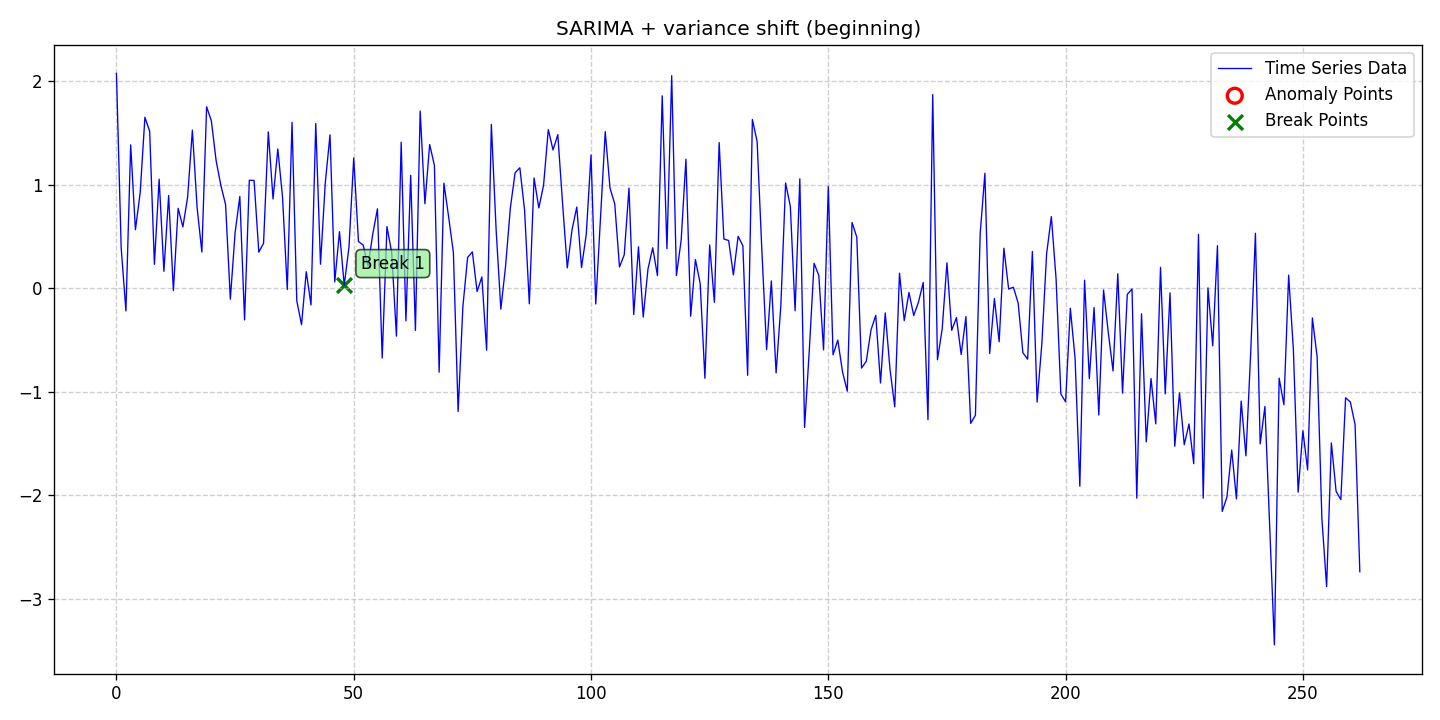

Data behind this chart, as committed beside it:
date, data, stationary, det_lin_up, det_lin_down, det_quad, det_cubic, det_exp, det_damped, stoc_trend, volatility, single_seas, multiple_seas, point_anom_single, point_anom_multi, collect_anom, context_anom, mean_shift, var_shift, trend_shift, point_anom_count, point_anom_location, point_anom_point, collect_anom_count
2020-01-01, 2.077, 0, 0, 0, 0, 0, 0, 0, 0, 0, 1, 0, 0, 0, 0, 0, 0, 1, 0, 0, none, , 0
2020-01-02, 0.3901, 0, 0, 0, 0, 0, 0, 0, 0, 0, 1, 0, 0, 0, 0, 0, 0, 1, 0, 0, none, , 0
2020-01-03, -0.2199, 0, 0, 0, 0, 0, 0, 0, 0, 0, 1, 0, 0, 0, 0, 0, 0, 1, 0, 0, none, , 0
2020-01-04, 1.386, 0, 0, 0, 0, 0, 0, 0, 0, 0, 1, 0, 0, 0, 0, 0, 0, 1, 0, 0, none, , 0
2020-01-05, 0.5657, 0, 0, 0, 0, 0, 0, 0, 0, 0, 1, 0, 0, 0, 0, 0, 0, 1, 0, 0, none, , 0
2020-01-06, 0.9219, 0, 0, 0, 0, 0, 0, 0, 0, 0, 1, 0, 0, 0, 0, 0, 0, 1, 0, 0, none, , 0
2020-01-07, 1.653, 0, 0, 0, 0, 0, 0, 0, 0, 0, 1, 0, 0, 0, 0, 0, 0, 1, 0, 0, none, , 0
2020-01-08, 1.518, 0, 0, 0, 0, 0, 0, 0, 0, 0, 1, 0, 0, 0, 0, 0, 0, 1, 0, 0, none, , 0
2020-01-09, 0.2305, 0, 0, 0, 0, 0, 0, 0, 0, 0, 1, 0, 0, 0, 0, 0, 0, 1, 0, 0, none, , 0
2020-01-10, 1.054, 0, 0, 0, 0, 0, 0, 0, 0, 0, 1, 0, 0, 0, 0, 0, 0, 1, 0, 0, none, , 0
2020-01-11, 0.1636, 0, 0, 0, 0, 0, 0, 0, 0, 0, 1, 0, 0, 0, 0, 0, 0, 1, 0, 0, none, , 0
2020-01-12, 0.8959, 0, 0, 0, 0, 0, 0, 0, 0, 0, 1, 0, 0, 0, 0, 0, 0, 1, 0, 0, none, , 0
2020-01-13, -0.02327, 0, 0, 0, 0, 0, 0, 0, 0, 0, 1, 0, 0, 0, 0, 0, 0, 1, 0, 0, none, , 0
2020-01-14, 0.7727, 0, 0, 0, 0, 0, 0, 0, 0, 0, 1, 0, 0, 0, 0, 0, 0, 1, 0, 0, none, , 0
2020-01-15, 0.5931, 0, 0, 0, 0, 0, 0, 0, 0, 0, 1, 0, 0, 0, 0, 0, 0, 1, 0, 0, none, , 0
2020-01-16, 0.8806, 0, 0, 0, 0, 0, 0, 0, 0, 0, 1, 0, 0, 0, 0, 0, 0, 1, 0, 0, none, , 0
2020-01-17, 1.529, 0, 0, 0, 0, 0, 0, 0, 0, 0, 1, 0, 0, 0, 0, 0, 0, 1, 0, 0, none, , 0
2020-01-18, 0.7778, 0, 0, 0, 0, 0, 0, 0, 0, 0, 1, 0, 0, 0, 0, 0, 0, 1, 0, 0, none, , 0
2020-01-19, 0.3493, 0, 0, 0, 0, 0, 0, 0, 0, 0, 1, 0, 0, 0, 0, 0, 0, 1, 0, 0, none, , 0
2020-01-20, 1.755, 0, 0, 0, 0, 0, 0, 0, 0, 0, 1, 0, 0, 0, 0, 0, 0, 1, 0, 0, none, , 0
2020-01-21, 1.619, 0, 0, 0, 0, 0, 0, 0, 0, 0, 1, 0, 0, 0, 0, 0, 0, 1, 0, 0, none, , 0
2020-01-22, 1.235, 0, 0, 0, 0, 0, 0, 0, 0, 0, 1, 0, 0, 0, 0, 0, 0, 1, 0, 0, none, , 0
2020-01-23, 0.9945, 0, 0, 0, 0, 0, 0, 0, 0, 0, 1, 0, 0, 0, 0, 0, 0, 1, 0, 0, none, , 0
2020-01-24, 0.808, 0, 0, 0, 0, 0, 0, 0, 0, 0, 1, 0, 0, 0, 0, 0, 0, 1, 0, 0, none, , 0
2020-01-25, -0.1062, 0, 0, 0, 0, 0, 0, 0, 0, 0, 1, 0, 0, 0, 0, 0, 0, 1, 0, 0, none, , 0
2020-01-26, 0.535, 0, 0, 0, 0, 0, 0, 0, 0, 0, 1, 0, 0, 0, 0, 0, 0, 1, 0, 0, none, , 0
2020-01-27, 0.8871, 0, 0, 0, 0, 0, 0, 0, 0, 0, 1, 0, 0, 0, 0, 0, 0, 1, 0, 0, none, , 0
2020-01-28, -0.3063, 0, 0, 0, 0, 0, 0, 0, 0, 0, 1, 0, 0, 0, 0, 0, 0, 1, 0, 0, none, , 0
2020-01-29, 1.043, 0, 0, 0, 0, 0, 0, 0, 0, 0, 1, 0, 0, 0, 0, 0, 0, 1, 0, 0, none, , 0
2020-01-30, 1.042, 0, 0, 0, 0, 0, 0, 0, 0, 0, 1, 0, 0, 0, 0, 0, 0, 1, 0, 0, none, , 0
2020-01-31, 0.3481, 0, 0, 0, 0, 0, 0, 0, 0, 0, 1, 0, 0, 0, 0, 0, 0, 1, 0, 0, none, , 0
2020-02-01, 0.4348, 0, 0, 0, 0, 0, 0, 0, 0, 0, 1, 0, 0, 0, 0, 0, 0, 1, 0, 0, none, , 0
2020-02-02, 1.511, 0, 0, 0, 0, 0, 0, 0, 0, 0, 1, 0, 0, 0, 0, 0, 0, 1, 0, 0, none, , 0
2020-02-03, 0.8633, 0, 0, 0, 0, 0, 0, 0, 0, 0, 1, 0, 0, 0, 0, 0, 0, 1, 0, 0, none, , 0
2020-02-04, 1.346, 0, 0, 0, 0, 0, 0, 0, 0, 0, 1, 0, 0, 0, 0, 0, 0, 1, 0, 0, none, , 0
2020-02-05, 0.8811, 0, 0, 0, 0, 0, 0, 0, 0, 0, 1, 0, 0, 0, 0, 0, 0, 1, 0, 0, none, , 0
2020-02-06, -0.0123, 0, 0, 0, 0, 0, 0, 0, 0, 0, 1, 0, 0, 0, 0, 0, 0, 1, 0, 0, none, , 0
2020-02-07, 1.604, 0, 0, 0, 0, 0, 0, 0, 0, 0, 1, 0, 0, 0, 0, 0, 0, 1, 0, 0, none, , 0
2020-02-08, -0.1211, 0, 0, 0, 0, 0, 0, 0, 0, 0, 1, 0, 0, 0, 0, 0, 0, 1, 0, 0, none, , 0
2020-02-09, -0.3525, 0, 0, 0, 0, 0, 0, 0, 0, 0, 1, 0, 0, 0, 0, 0, 0, 1, 0, 0, none, , 0
2020-02-10, 0.1603, 0, 0, 0, 0, 0, 0, 0, 0, 0, 1, 0, 0, 0, 0, 0, 0, 1, 0, 0, none, , 0
2020-02-11, -0.1616, 0, 0, 0, 0, 0, 0, 0, 0, 0, 1, 0, 0, 0, 0, 0, 0, 1, 0, 0, none, , 0
2020-02-12, 1.592, 0, 0, 0, 0, 0, 0, 0, 0, 0, 1, 0, 0, 0, 0, 0, 0, 1, 0, 0, none, , 0
2020-02-13, 0.2321, 0, 0, 0, 0, 0, 0, 0, 0, 0, 1, 0, 0, 0, 0, 0, 0, 1, 0, 0, none, , 0
2020-02-14, 1.015, 0, 0, 0, 0, 0, 0, 0, 0, 0, 1, 0, 0, 0, 0, 0, 0, 1, 0, 0, none, , 0
2020-02-15, 1.482, 0, 0, 0, 0, 0, 0, 0, 0, 0, 1, 0, 0, 0, 0, 0, 0, 1, 0, 0, none, , 0
2020-02-16, 0.06137, 0, 0, 0, 0, 0, 0, 0, 0, 0, 1, 0, 0, 0, 0, 0, 0, 1, 0, 0, none, , 0
2020-02-17, 0.5472, 0, 0, 0, 0, 0, 0, 0, 0, 0, 1, 0, 0, 0, 0, 0, 0, 1, 0, 0, none, , 0
2020-02-18, 0.02876, 0, 0, 0, 0, 0, 0, 0, 0, 0, 1, 0, 0, 0, 0, 0, 0, 1, 0, 0, none, , 0
2020-02-19, 0.3984, 0, 0, 0, 0, 0, 0, 0, 0, 0, 1, 0, 0, 0, 0, 0, 0, 1, 0, 0, none, , 0
2020-02-20, 1.26, 0, 0, 0, 0, 0, 0, 0, 0, 0, 1, 0, 0, 0, 0, 0, 0, 1, 0, 0, none, , 0
2020-02-21, 0.4508, 0, 0, 0, 0, 0, 0, 0, 0, 0, 1, 0, 0, 0, 0, 0, 0, 1, 0, 0, none, , 0
2020-02-22, 0.4168, 0, 0, 0, 0, 0, 0, 0, 0, 0, 1, 0, 0, 0, 0, 0, 0, 1, 0, 0, none, , 0
2020-02-23, 0.2133, 0, 0, 0, 0, 0, 0, 0, 0, 0, 1, 0, 0, 0, 0, 0, 0, 1, 0, 0, none, , 0
2020-02-24, 0.5203, 0, 0, 0, 0, 0, 0, 0, 0, 0, 1, 0, 0, 0, 0, 0, 0, 1, 0, 0, none, , 0
2020-02-25, 0.7681, 0, 0, 0, 0, 0, 0, 0, 0, 0, 1, 0, 0, 0, 0, 0, 0, 1, 0, 0, none, , 0
2020-02-26, -0.6748, 0, 0, 0, 0, 0, 0, 0, 0, 0, 1, 0, 0, 0, 0, 0, 0, 1, 0, 0, none, , 0
2020-02-27, 0.596, 0, 0, 0, 0, 0, 0, 0, 0, 0, 1, 0, 0, 0, 0, 0, 0, 1, 0, 0, none, , 0
2020-02-28, 0.3449, 0, 0, 0, 0, 0, 0, 0, 0, 0, 1, 0, 0, 0, 0, 0, 0, 1, 0, 0, none, , 0
2020-02-29, -0.4635, 0, 0, 0, 0, 0, 0, 0, 0, 0, 1, 0, 0, 0, 0, 0, 0, 1, 0, 0, none, , 0
... 203 more rows
